Run: headless pygame with SDL's dummy video driver; simulated clock (each Clock.tick advances the game by its frame time, no real sleeping); random seed 0; keys injected as events and as key.get_pressed() state; no mouse input.
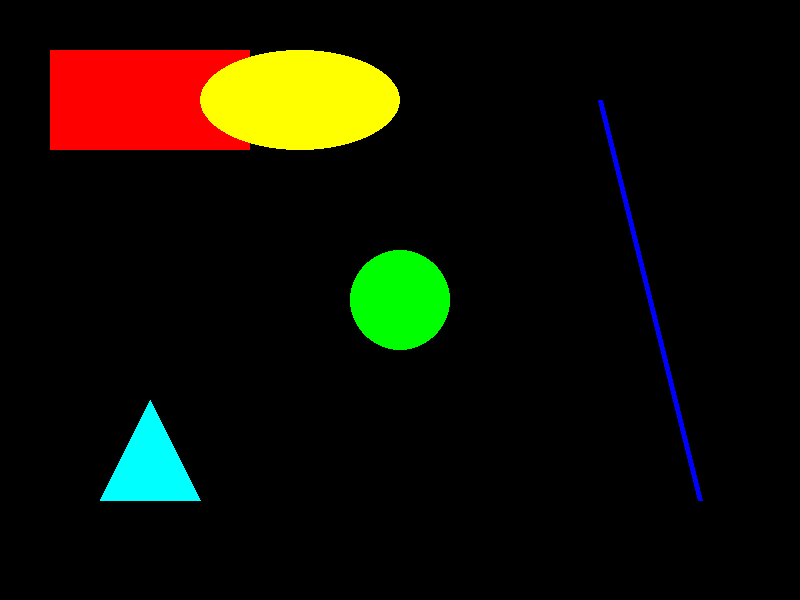
Frame 1 of 4 · flips 1–60 · no input
Frame 2 of 4 · flips 61–180 · tapped SPACE, RETURN · held RIGHT (→), D · screen unchanged from frame 1, image omitted
Frame 3 of 4 · flips 181–300 · held DOWN (↓), S · screen unchanged from frame 2, image omitted
Frame 4 of 4 · flips 301–420 · held LEFT (←), A, UP (↑), W · screen unchanged from frame 3, image omitted

The pygame program that drew these frames:

import pygame
import sys

class Game:
    def __init__(self, width=800, height=600):
        pygame.init()
        self.width, self.height = width, height
        self.window = pygame.display.set_mode((self.width, self.height))

        # Define some colors
        self.RED = (255, 0, 0)
        self.GREEN = (0, 255, 0)
        self.BLUE = (0, 0, 255)
        self.CYAN = (0, 255, 255)
        self.YELLOW = (255, 255, 0)
        
    def draw_rectangle(self, x, y, w, h):
        # Draw a red rectangle
        pygame.draw.rect(self.window, self.RED, (x, y, w, h))
        
    def draw_circle(self, center, radius):
        # Draw a green circle
        pygame.draw.circle(self.window, self.GREEN, center, radius)

    def draw_line(self, start_position, end_position, width):
        # Draw a blue line
        pygame.draw.line(self.window, self.BLUE, start_position, end_position, width)

    def draw_triangle(self, point1, point2, point3):
        pygame.draw.polygon(self.window, self.CYAN, (point1, point2, point3))

    def draw_ellipse(self, x, y, w, h):
        pygame.draw.ellipse(self.window, self.YELLOW, (x, y, w, h))


    def draw_shapes(self):
        self.draw_rectangle(50, 50, 200, 100)
        self.draw_circle((400, 300), 50)
        self.draw_line((600, 100), (700, 500), 5)
        self.draw_triangle((100, 500), (200, 500), (150, 400))
        self.draw_ellipse(200, 50, 200, 100)

    def run(self):
        while True:
            for event in pygame.event.get():
                if event.type == pygame.QUIT:
                    pygame.quit()
                    sys.exit()
            
            # Fill the window with black
            self.window.fill((0, 0, 0))
            
            # Draw shapes
            self.draw_shapes()
            
            # Update the display
            pygame.display.flip()

# Instantiate and run the game
game = Game()
game.run()
